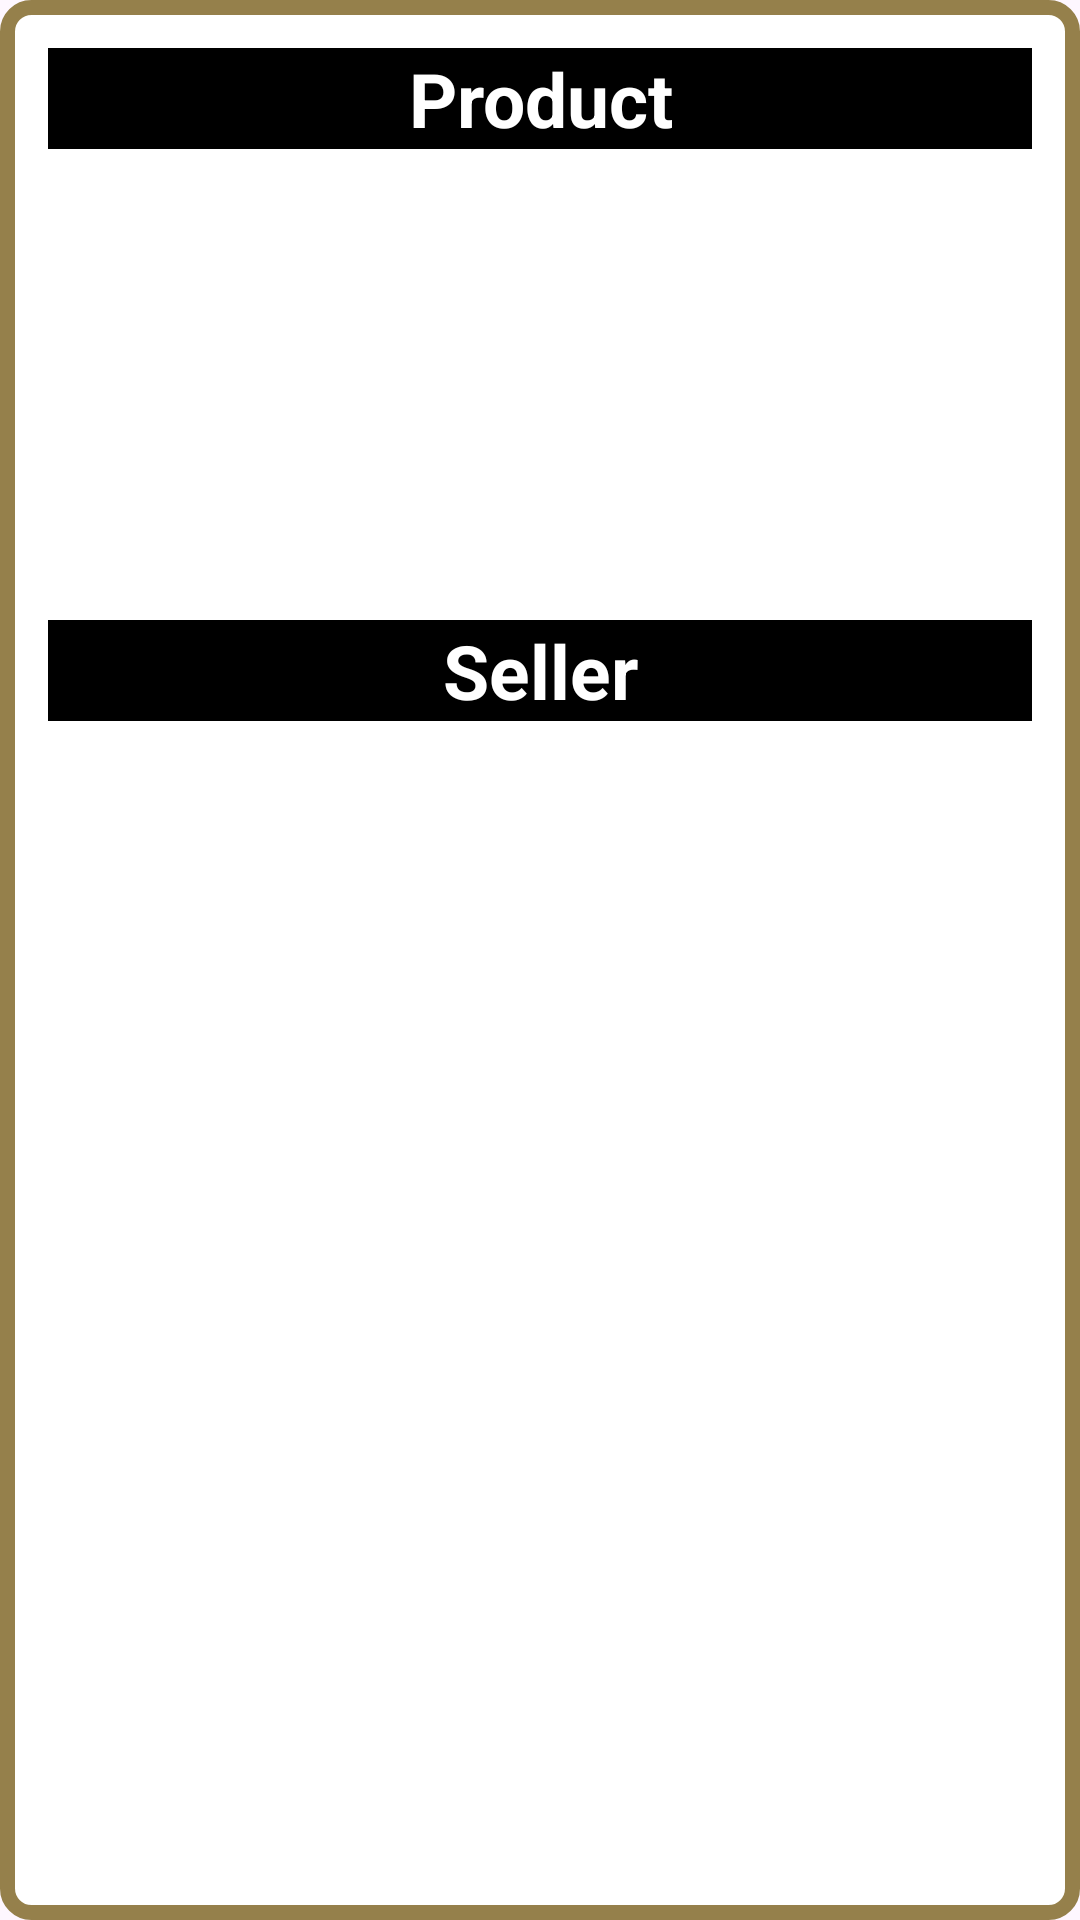

Android layout source for this screen:
<!-- AndroidManifest.xml: application theme Theme.Dat_Banh_Fpoly -->
<!-- res/layout/book_list_item.xml -->
<?xml version="1.0" encoding="utf-8"?>
<androidx.constraintlayout.widget.ConstraintLayout xmlns:android="http://schemas.android.com/apk/res/android"
    xmlns:app="http://schemas.android.com/apk/res-auto"
    xmlns:tools="http://schemas.android.com/tools"
    android:layout_width="match_parent"
    android:layout_height="wrap_content"
    android:padding="16dp"
    android:background="@drawable/book_list_item_back"
    android:layout_marginTop="20dp">

    <TextView
        android:id="@+id/textView17"
        android:layout_width="match_parent"
        android:layout_height="wrap_content"
        android:gravity="center"
        android:text="Product"
        android:textSize="25sp"
        android:textStyle="bold"
        app:layout_constraintEnd_toEndOf="parent"
        app:layout_constraintStart_toStartOf="parent"
        app:layout_constraintTop_toTopOf="parent"
        android:background="@color/black"
        android:textColor="@color/white"/>

    <ImageView
        android:id="@+id/imgProduct"
        android:layout_width="100dp"
        android:layout_height="100dp"
        android:scaleType="centerCrop"
        android:layout_marginTop="10dp"
        app:layout_constraintStart_toStartOf="parent"
        app:layout_constraintTop_toBottomOf="@+id/textView17"
        tools:src="@drawable/ic_launcher_background" />

    <TextView
        android:id="@+id/tvTitle"
        android:layout_width="0dp"
        android:layout_height="wrap_content"
        android:layout_marginStart="16dp"
        android:textColor="#000"
        android:textSize="18sp"
        android:textStyle="bold"
        app:layout_constraintEnd_toEndOf="parent"
        app:layout_constraintStart_toEndOf="@id/imgProduct"
        app:layout_constraintTop_toTopOf="@id/imgProduct"
        tools:text="Product Title" />

    <TextView
        android:id="@+id/tvDescription"
        android:layout_width="0dp"
        android:layout_height="wrap_content"
        android:layout_marginTop="8dp"
        android:ellipsize="end"
        android:maxLines="2"
        android:textColor="#757575"
        android:textSize="14sp"
        android:textStyle="bold"
        app:layout_constraintEnd_toEndOf="parent"
        app:layout_constraintStart_toStartOf="@id/tvTitle"
        app:layout_constraintTop_toBottomOf="@id/tvTitle"
        tools:text="Description of the product which can be quite long and span multiple lines. This is to test the ellipsize feature." />

    <TextView
        android:id="@+id/tvPrice"
        android:layout_width="wrap_content"
        android:layout_height="wrap_content"
        android:layout_marginTop="8dp"
        android:textColor="#FF5722"
        android:textSize="16sp"
        android:textStyle="bold"
        app:layout_constraintStart_toStartOf="@id/tvTitle"
        app:layout_constraintTop_toBottomOf="@id/tvDescription"
        tools:text="100,000 VND" />

    <LinearLayout
        android:id="@+id/linearLayout"
        android:layout_width="0dp"
        android:layout_height="wrap_content"
        android:layout_marginTop="8dp"
        android:orientation="vertical"
        app:layout_constraintEnd_toEndOf="parent"
        app:layout_constraintStart_toStartOf="@id/tvTitle"
        app:layout_constraintTop_toBottomOf="@id/tvPrice">

        <TextView
            android:id="@+id/tvRating"
            android:layout_width="wrap_content"
            android:layout_height="wrap_content"
            android:layout_marginEnd="16dp"
            android:textColor="#757575"
            android:textSize="14sp"
            tools:text="Rating: 4.5"
            android:textStyle="bold"/>

        <TextView
            android:id="@+id/tvSize"
            android:layout_width="wrap_content"
            android:layout_height="wrap_content"
            android:textColor="#757575"
            android:textSize="14sp"
            tools:text="Sizes: S, M, L"
            android:textStyle="bold"/>
    </LinearLayout>

    <TextView
        android:id="@+id/textView18"
        android:layout_width="match_parent"
        android:layout_height="wrap_content"
        android:gravity="center"
        android:text="Seller"
        android:textSize="25sp"
        android:textStyle="bold"        app:layout_constraintTop_toBottomOf="@+id/linearLayout"
        tools:layout_editor_absoluteX="16dp"
        android:layout_marginTop="20sp"
        android:background="@color/black"
        android:textColor="@color/white"/>

    <ImageView
        android:id="@+id/imgSeller"
        android:layout_width="100dp"
        android:layout_height="100dp"
        android:layout_marginTop="10dp"
        android:scaleType="centerCrop"
        app:layout_constraintStart_toStartOf="parent"
        app:layout_constraintTop_toBottomOf="@+id/textView18"
        tools:src="@drawable/ic_launcher_foreground" />

    <TextView
        android:id="@+id/tvSellerName"
        android:layout_width="0dp"
        android:layout_height="wrap_content"
        android:layout_marginStart="16dp"
        android:textColor="#000"
        android:textSize="18sp"
        app:layout_constraintEnd_toEndOf="parent"
        app:layout_constraintStart_toEndOf="@id/imgSeller"
        app:layout_constraintTop_toTopOf="@id/imgSeller"
        tools:text="Seller: John Doe"
        android:textStyle="bold"/>

    <TextView
        android:id="@+id/tvSellerPhone"
        android:layout_width="0dp"
        android:layout_height="wrap_content"
        android:textColor="#757575"
        android:textSize="12sp"
        app:layout_constraintEnd_toEndOf="parent"
        app:layout_constraintStart_toStartOf="@id/tvSellerName"
        app:layout_constraintTop_toBottomOf="@id/tvSellerName"
        tools:text="Phone: 0123456789"
        android:textStyle="bold"/>

    <TextView
        android:id="@+id/tvCategoryId"
        android:layout_width="wrap_content"
        android:layout_height="wrap_content"
        android:layout_marginTop="8dp"
        android:textColor="#757575"
        android:textSize="12sp"
        app:layout_constraintStart_toStartOf="parent"
        app:layout_constraintTop_toBottomOf="@id/imgSeller"
        tools:text="Category: 1" />

</androidx.constraintlayout.widget.ConstraintLayout>
<!-- resources referenced by this layout -->
<resources>
  <color name="black">#FF000000</color>
  <color name="white">#FFFFFFFF</color>
  <!-- drawable book_list_item_back (drawable) -->
  <?xml version="1.0" encoding="utf-8"?>
  <shape xmlns:android="http://schemas.android.com/apk/res/android">
      <solid android:color="#FFFFFF" />  <corners android:radius="8dp" />  <stroke
      android:width="5dp"        android:color="#95804B" />   <padding
      android:left="16dp"       android:top="12dp"        android:right="16dp"      android:bottom="12dp"     />
  </shape>
  <style name="Theme.Dat_Banh_Fpoly" parent="Base.Theme.Dat_Banh_Fpoly" />
  <style name="Base.Theme.Dat_Banh_Fpoly" parent="Theme.Material3.DayNight.NoActionBar">
          
          
      </style>
</resources>
